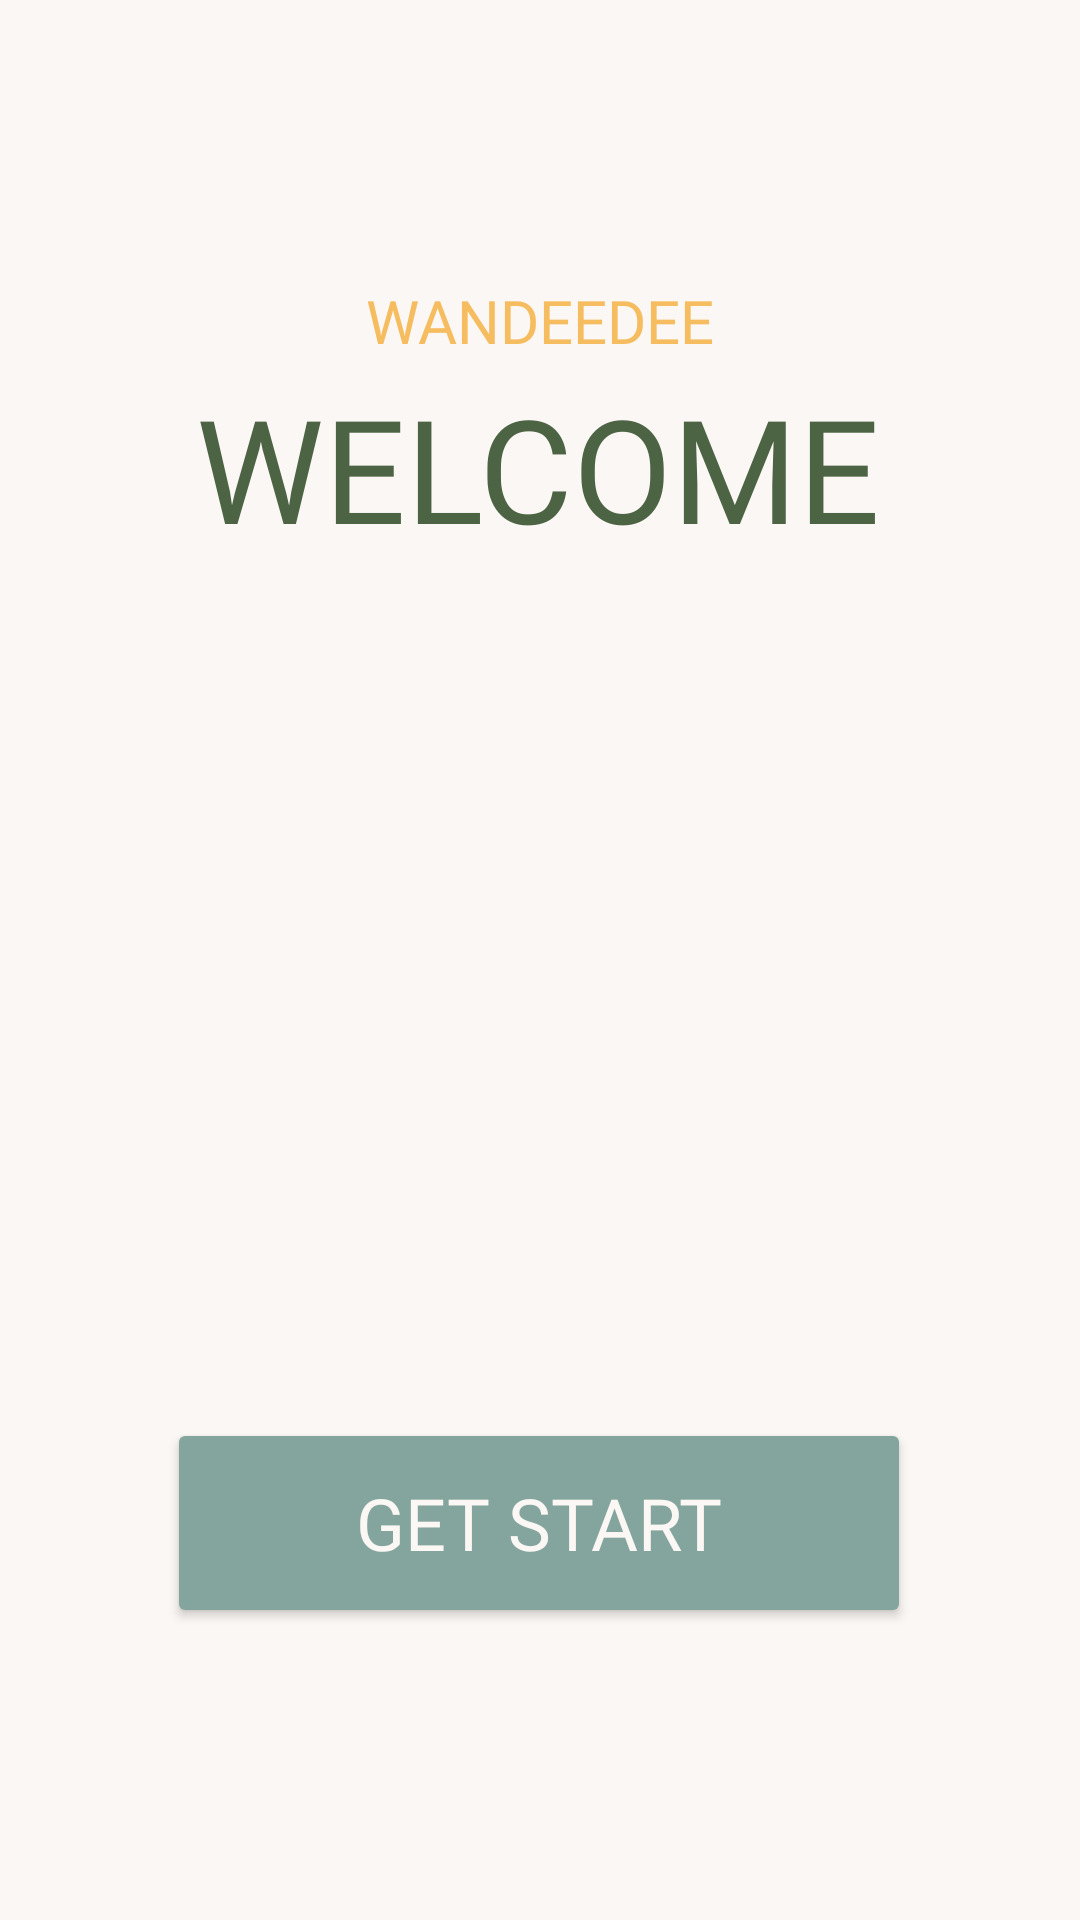

Android layout source for this screen:
<!-- AndroidManifest.xml: application theme Theme.Wandeedee -->
<!-- res/layout/welcome.xml -->
<?xml version="1.0" encoding="utf-8"?>
<androidx.constraintlayout.widget.ConstraintLayout xmlns:android="http://schemas.android.com/apk/res/android"
    xmlns:app="http://schemas.android.com/apk/res-auto"
    xmlns:tools="http://schemas.android.com/tools"
    android:layout_width="match_parent"
    android:layout_height="match_parent"
    android:background="@color/isabelline"
    tools:context=".welcome">

    <TextView
        android:id="@+id/firsttextView"
        android:layout_width="wrap_content"
        android:layout_height="wrap_content"
        android:fontFamily="@font/poller_one"
        android:text="WELCOME"
        android:textAlignment="center"
        android:textColor="@color/huntergreen"
        android:textSize="48dp"
        app:layout_constraintBottom_toBottomOf="parent"
        app:layout_constraintEnd_toEndOf="parent"
        app:layout_constraintHorizontal_bias="0.495"
        app:layout_constraintStart_toStartOf="parent"
        app:layout_constraintTop_toTopOf="parent"
        app:layout_constraintVertical_bias="0.215" />

    <TextView
        android:id="@+id/firsttextView2"
        android:layout_width="wrap_content"
        android:layout_height="wrap_content"
        android:fontFamily="@font/poller_one"
        android:text="WANDEEDEE"
        android:textAlignment="center"
        android:textColor="@color/yellowegg"
        android:textSize="20sp"
        app:layout_constraintBottom_toBottomOf="parent"
        app:layout_constraintEnd_toEndOf="parent"
        app:layout_constraintHorizontal_bias="0.498"
        app:layout_constraintStart_toStartOf="parent"
        app:layout_constraintTop_toTopOf="parent"
        app:layout_constraintVertical_bias="0.152" />

    <Button
        android:id="@+id/wel_btn"
        android:layout_width="248dp"
        android:layout_height="70dp"
        android:backgroundTint="@color/green2"
        android:fontFamily="@font/poppins_medium"
        android:paddingTop="10dp"
        android:text="GET START"
        android:textColor="@color/isabelline"
        android:textSize="24sp"
        app:layout_constraintBottom_toBottomOf="parent"
        app:layout_constraintEnd_toEndOf="parent"
        app:layout_constraintHorizontal_bias="0.496"
        app:layout_constraintStart_toStartOf="parent"
        app:layout_constraintTop_toTopOf="parent"
        app:layout_constraintVertical_bias="0.829" />

    <ImageView
        android:id="@+id/imageView2"
        android:layout_width="246dp"
        android:layout_height="232dp"
        app:layout_constraintBottom_toBottomOf="parent"
        app:layout_constraintEnd_toEndOf="parent"
        app:layout_constraintStart_toStartOf="parent"
        app:layout_constraintTop_toTopOf="parent"
        app:srcCompat="@drawable/moonandstars" />
</androidx.constraintlayout.widget.ConstraintLayout>
<!-- resources referenced by this layout -->
<resources>
  <color name="green2">#84A59D</color>
  <color name="huntergreen">#4C6444</color>
  <color name="isabelline">#FBF7F4</color>
  <color name="yellowegg">#F6BD60</color>
  <style name="Theme.Wandeedee" parent="Base.Theme.Wandeedee" />
  <style name="Base.Theme.Wandeedee" parent="Theme.MaterialComponents.DayNight.DarkActionBar">
          
          
          <item name="windowActionBar">true</item>
          <item name="windowNoTitle">false</item>
          <item name="colorPrimary">@color/green2</item>
      </style>
</resources>
